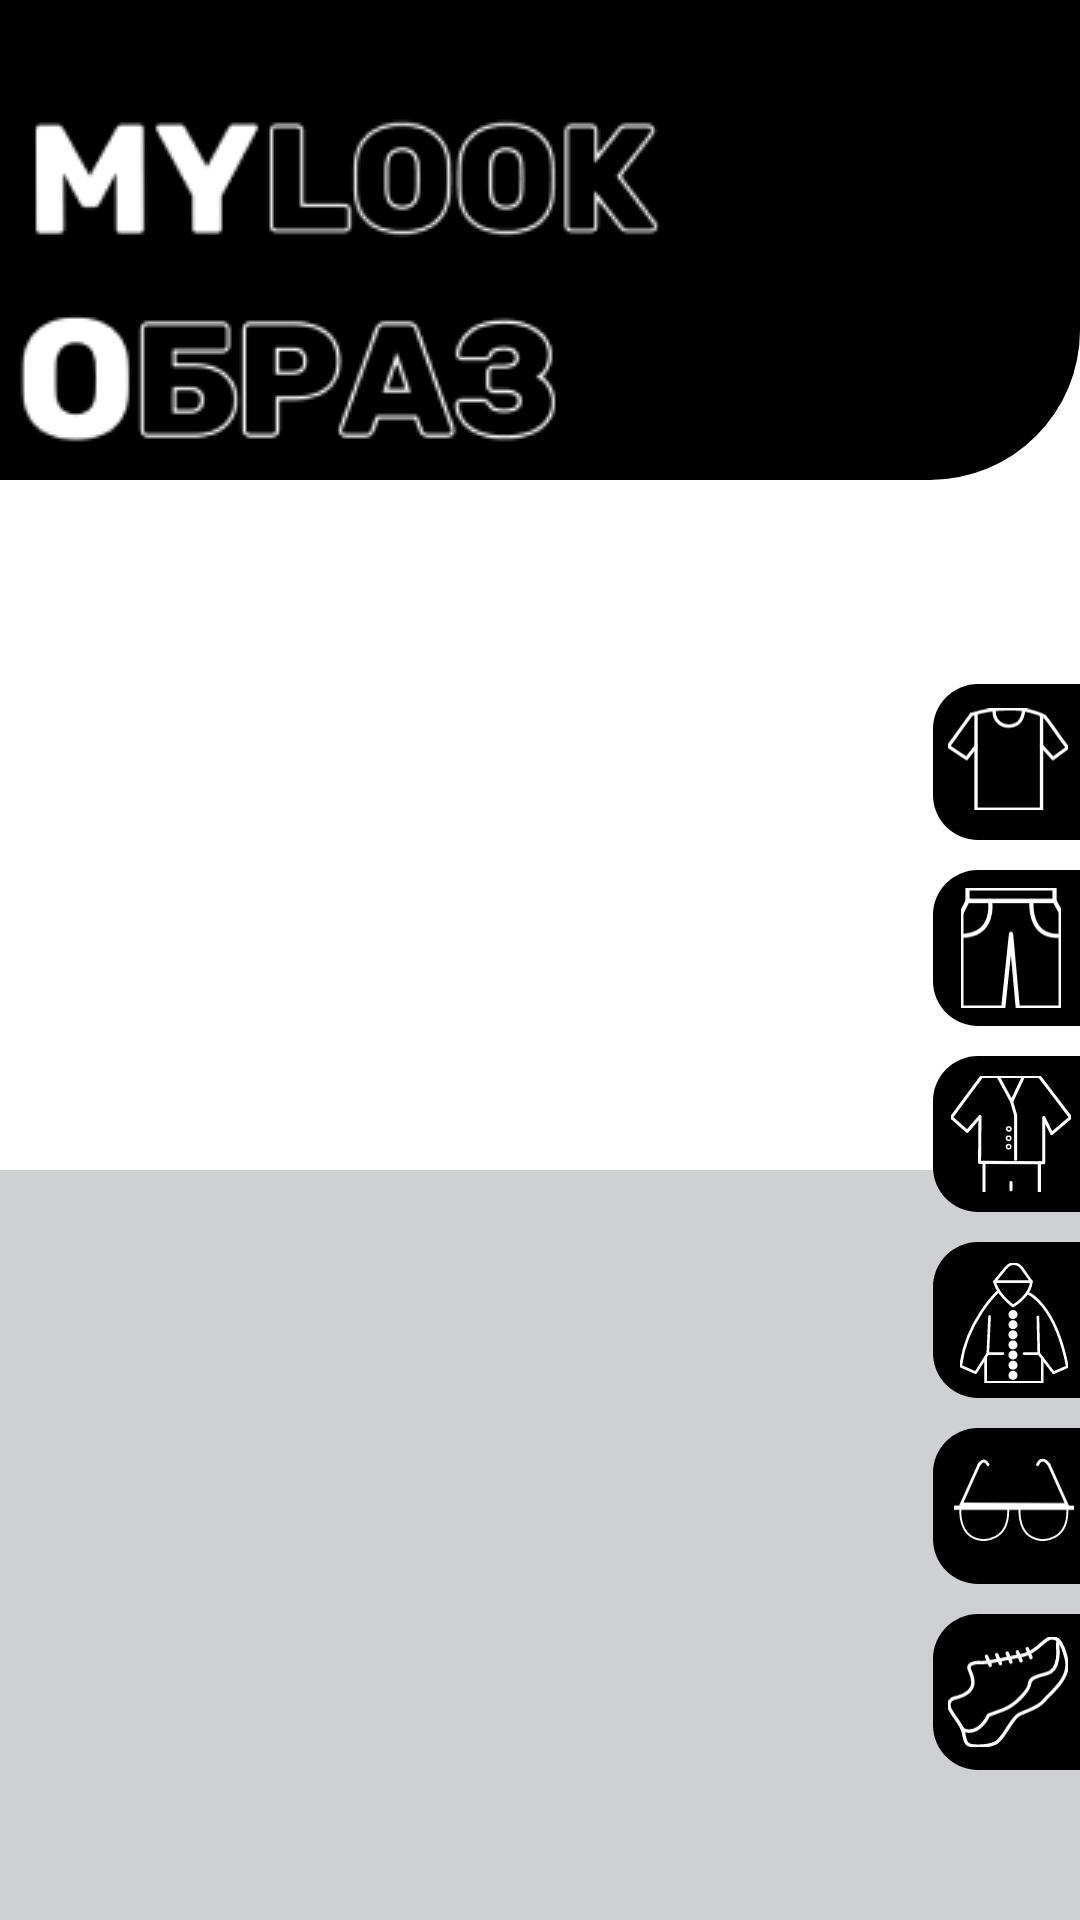

Layout XML and referenced resources for this Android screen:
<!-- AndroidManifest.xml: application theme Theme.MyLook -->
<!-- res/layout/fragment_main.xml -->
<?xml version="1.0" encoding="utf-8"?>
<RelativeLayout xmlns:android="http://schemas.android.com/apk/res/android"
    xmlns:app="http://schemas.android.com/apk/res-auto"
    android:layout_width="match_parent"
    android:layout_height="match_parent"
    android:background="@color/white">


    <ImageView
        android:id="@+id/top_bar"
        android:layout_width="match_parent"
        android:layout_height="160dp"
        android:layout_alignParentTop="true"
        android:background="@drawable/top_bar_shape" />

    <ImageView
        android:id="@+id/mylook_text"
        android:layout_width="wrap_content"
        android:layout_height="wrap_content"
        android:layout_alignParentTop="true"
        android:src="@drawable/my_look" />

    <ImageView
        android:layout_width="wrap_content"
        android:layout_height="wrap_content"
        android:layout_alignParentTop="true"
        android:layout_marginTop="100dp"
        android:src="@drawable/main_text" />

    <ImageView
        android:id="@+id/gray_rec"
        android:layout_width="match_parent"
        android:layout_height="250dp"
        android:layout_alignParentBottom="true"
        android:background="@drawable/gray_background" />

    <ImageView
        android:id="@+id/tshirt_button"
        android:layout_width="49dp"
        android:layout_height="52dp"
        android:layout_above="@+id/pants_button"
        android:layout_alignParentRight="true"
        android:layout_marginBottom="10dp"
        android:background="@drawable/custom_button_main" />

    <ImageView
        android:id="@+id/pants_button"
        android:layout_width="49dp"
        android:layout_height="52dp"
        android:layout_above="@id/costume_button"
        android:layout_alignParentRight="true"
        android:layout_marginBottom="10dp"
        android:background="@drawable/custom_button_main" />

    <ImageView
        android:id="@+id/costume_button"
        android:layout_width="49dp"
        android:layout_height="52dp"
        android:layout_above="@id/jacket_button"
        android:layout_alignParentRight="true"
        android:layout_marginBottom="10dp"
        android:background="@drawable/custom_button_main" />

    <ImageView
        android:id="@+id/jacket_button"
        android:layout_width="49dp"
        android:layout_height="52dp"
        android:layout_above="@+id/glasses_button"
        android:layout_alignParentRight="true"
        android:layout_marginBottom="10dp"
        android:background="@drawable/custom_button_main" />

    <ImageView
        android:id="@+id/glasses_button"
        android:layout_width="49dp"
        android:layout_height="52dp"
        android:layout_above="@+id/shoes_button"
        android:layout_alignParentRight="true"
        android:layout_marginBottom="10dp"
        android:background="@drawable/custom_button_main" />

    <ImageView
        android:id="@+id/shoes_button"
        android:layout_width="49dp"
        android:layout_height="52dp"
        android:layout_alignParentRight="true"
        android:layout_alignParentBottom="true"
        android:layout_marginBottom="50dp"
        android:background="@drawable/custom_button_main" />

    <ImageView
        android:id="@+id/futbolka"
        android:layout_width="40dp"
        android:layout_height="40dp"
        android:layout_alignTop="@+id/tshirt_button"
        android:layout_alignParentEnd="true"
        android:layout_marginTop="5dp"
        android:layout_marginEnd="4dp"
        app:srcCompat="@drawable/ic_futbolka" />

    <ImageView
        android:id="@+id/shtani"
        android:layout_width="40dp"
        android:layout_height="40dp"
        android:layout_alignTop="@+id/pants_button"
        android:layout_alignParentEnd="true"
        android:layout_marginTop="6dp"
        android:layout_marginEnd="3dp"
        app:srcCompat="@drawable/ic_resource_short" />

    <ImageView
        android:id="@+id/tolstovka"
        android:layout_width="40dp"
        android:layout_height="40dp"
        android:layout_alignTop="@+id/jacket_button"
        android:layout_alignParentEnd="true"
        android:layout_marginTop="7dp"
        android:layout_marginEnd="2dp"
        app:srcCompat="@drawable/ic_tolstovka" />

    <ImageView
        android:id="@+id/komplekt"
        android:layout_width="40dp"
        android:layout_height="40dp"
        android:layout_alignTop="@+id/costume_button"
        android:layout_alignParentEnd="true"
        android:layout_marginTop="6dp"
        android:layout_marginEnd="3dp"
        app:srcCompat="@drawable/ic_kompl" />

    <ImageView
        android:id="@+id/ochki"
        android:layout_width="40dp"
        android:layout_height="40dp"
        android:layout_alignTop="@+id/glasses_button"
        android:layout_alignParentEnd="true"
        android:layout_marginTop="4dp"
        android:layout_marginEnd="2dp"
        app:srcCompat="@drawable/ic_ochki" />

    <ImageView
        android:id="@+id/botinok"
        android:layout_width="40dp"
        android:layout_height="40dp"
        android:layout_alignTop="@+id/shoes_button"
        android:layout_alignParentEnd="true"
        android:layout_marginTop="6dp"
        android:layout_marginEnd="4dp"
        app:srcCompat="@drawable/ic_asset_1__1_" />

</RelativeLayout>
<!-- resources referenced by this layout -->
<resources>
  <color name="white">#FFFFFFFF</color>
  <!-- drawable custom_button_main (drawable) -->
  <?xml version="1.0" encoding="utf-8"?>
  <shape xmlns:android="http://schemas.android.com/apk/res/android"
      android:shape="rectangle">
  
      <solid android:color="@color/black"></solid>
  
      <size
          android:height="49dp"
          android:width="52dp" />
  
      <corners
          android:topLeftRadius="15dp"
          android:bottomLeftRadius="15dp"/>
  
  
  </shape>
  <!-- drawable gray_background (drawable) -->
  <?xml version="1.0" encoding="utf-8"?>
  <shape xmlns:android="http://schemas.android.com/apk/res/android"
      android:shape="rectangle">
  
      <solid android:color="#CFD0D2"></solid>
  
      <size
          android:height="10dp"
          android:width="20dp" />
  
  
  </shape>
  <!-- drawable ic_resource_short (drawable) -->
  <vector xmlns:android="http://schemas.android.com/apk/res/android"
      android:width="95.65dp"
      android:height="114.68dp"
      android:viewportWidth="95.65"
      android:viewportHeight="114.68">
    <path
        android:strokeWidth="4"
        android:pathData="M6.21,0.5h83.24v11.89h-83.24z"
        android:strokeLineJoin="round"
        android:fillColor="#00000000"
        android:strokeColor="#FFFF"
        android:strokeLineCap="round"/>
    <path
        android:strokeWidth="4"
        android:pathData="M6.21,12.39l-5.71,11.42l0,90.37l39.95,0l7.38,-70.4l6.42,70.4l40.9,0l0,-91.32l-5.71,-10.47l-83.23,0"
        android:strokeLineJoin="round"
        android:fillColor="#00000000"
        android:strokeColor="#FFFF"
        android:strokeLineCap="round"/>
    <path
        android:strokeWidth="4"
        android:pathData="M67.57,12.39s-4.29,35.2 27.58,33.3"
        android:strokeLineJoin="round"
        android:fillColor="#00000000"
        android:strokeColor="#FFFF"
        android:strokeLineCap="round"/>
    <path
        android:strokeWidth="4"
        android:pathData="M27.61,12.39S33.79,44.88 0.5,45.76"
        android:strokeLineJoin="round"
        android:fillColor="#00000000"
        android:strokeColor="#FFFF"
        android:strokeLineCap="round"/>
  </vector>
  <!-- drawable top_bar_shape (drawable) -->
  <?xml version="1.0" encoding="utf-8"?>
  <shape xmlns:android="http://schemas.android.com/apk/res/android"
      android:shape="rectangle">
  
      <solid android:color="@color/black"></solid>
  
      <size
          android:height="10dp"
          android:width="20dp" />
  
      <corners
          android:bottomRightRadius="50dp"/>
  </shape>
  <style name="Theme.MyLook" parent="Theme.AppCompat.NoActionBar">
          <item name="colorPrimary">@color/blue</item>
          <item name="colorPrimaryDark">@color/black</item>
          <item name="colorAccent">@color/blue</item>
      </style>
  <color name="black">#FF000000</color>
  <color name="blue">#3300FF</color>
</resources>
